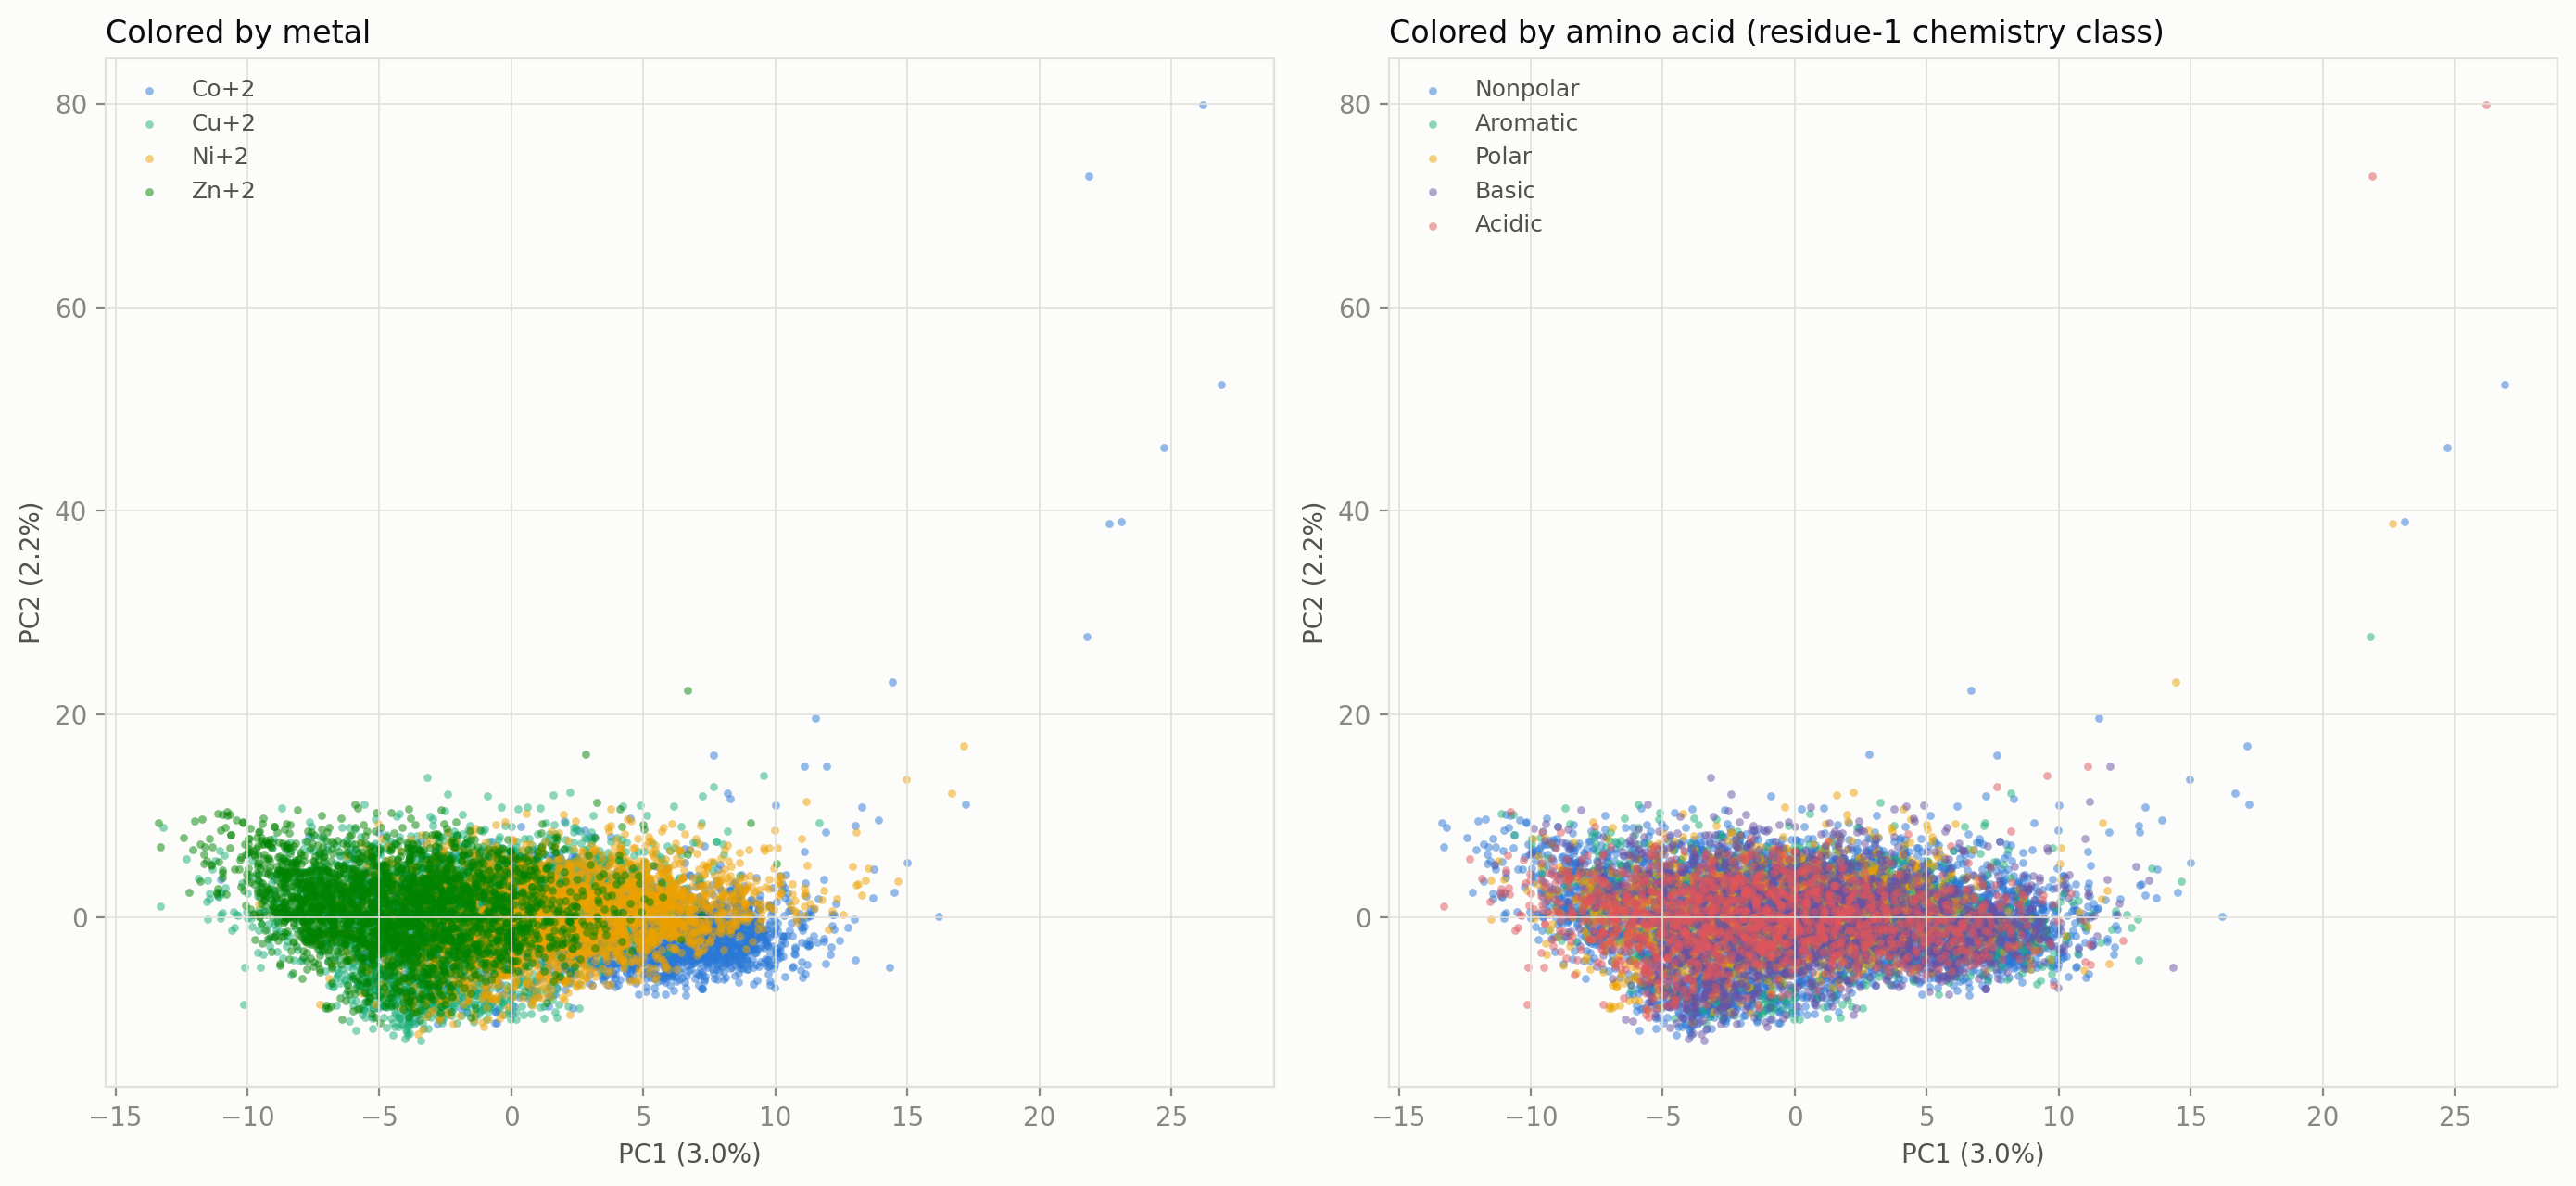

Write Python code to recreate this figure.
"""
Normalize the parsed IR spectra, run PCA, and see whether the projection
separates the 4 metal centers (Co+2, Cu+2, Ni+2, Zn+2).

Key fix vs. the earlier version: spectra are L2-normalized PER SPECTRUM first
(so overall intensity differences between molecules don't dominate), and THEN
standardized per feature for PCA. This stops a handful of very-high-intensity
spectra from hijacking the principal components.
"""
import os

import numpy as np
import pandas as pd
import matplotlib.pyplot as plt
from sklearn.preprocessing import StandardScaler, normalize
from sklearn.decomposition import PCA
from sklearn.metrics import silhouette_score

INPUT = "data/vibspectrum_broadened.csv"
FIGURES_DIR = "figures"

# Fixed categorical order (not cycled), consistent with the other plots in this repo.
METAL_COLORS = {
    "Co+2": "#2a78d6",
    "Cu+2": "#1baf7a",
    "Ni+2": "#eda100",
    "Zn+2": "#008300",
}

INK_PRIMARY = "#0b0b0b"
INK_SECONDARY = "#52514e"
INK_MUTED = "#898781"
GRID = "#e1e0d9"
SURFACE = "#fcfcfb"


def load_data(path):
    df = pd.read_csv(path)
    before = len(df)
    df = df[(df["converged"] == True) & (df["freq_inten_mismatch"] == False)].reset_index(drop=True)
    print(f"Loaded {before:,} rows -> {len(df):,} remain after filtering to converged & non-mismatched.")

    # Drop rows whose spectrum contains non-finite values (inf/nan from parsing).
    # These are the true source of the 'divide by zero in matmul' PCA failure:
    # a single inf in a row becomes nan under normalization and poisons PCA.
    spec_cols = [c for c in df.columns if c.startswith("spec_")]
    finite_mask = np.isfinite(df[spec_cols].to_numpy(dtype=float)).all(axis=1)
    n_bad = int((~finite_mask).sum())
    if n_bad:
        bad_names = df.loc[~finite_mask, "dirname"].tolist() if "dirname" in df.columns else []
        print(f"Dropping {n_bad} row(s) with non-finite spectral values (inf/nan): "
              f"{bad_names[:10]}{' ...' if len(bad_names) > 10 else ''}")
        df = df[finite_mask].reset_index(drop=True)
    return df


def get_spec_matrix(df):
    """Return the ordered spec_ columns as a float matrix, plus the column names."""
    spec_cols = sorted(
        (c for c in df.columns if c.startswith("spec_")),
        key=lambda c: int(c.split("_")[1]),
    )
    X = df[spec_cols].to_numpy(dtype=float)
    return X, spec_cols


def report_outliers(df, X, n=8):
    """Print the spectra with the largest total intensity BEFORE normalization.
    These are the points that distort a raw PCA; worth eyeballing to confirm
    they are real molecules and not parser artifacts (e.g. one giant fake peak)."""
    total = X.sum(axis=1)
    order = np.argsort(total)[::-1][:n]
    label_col = "dirname" if "dirname" in df.columns else ("filename" if "filename" in df.columns else None)
    print(f"\nTop {n} spectra by total intensity (candidate outliers):")
    for idx in order:
        who = df[label_col].iloc[idx] if label_col else f"row {idx}"
        peak = X[idx].max()
        print(f"  {who:<32}  total={total[idx]:10.1f}  max_bin={peak:8.1f}")


def normalize_for_pca(X):
    """Per-spectrum L2 normalization (shape, not magnitude), then per-feature
    standardization (what PCA assumes).

    Critical for sparse spectra: bins that are zero (or near-zero) for almost
    every spectrum have a tiny standard deviation. Dividing by that tiny std
    blows the value up to inf/nan, which then poisons the PCA (the divide-by-zero
    / overflow warnings in matmul). So we drop LOW-variance bins, not just exactly
    -zero ones, and use a scaler that won't divide by a near-zero scale.
    """
    # 1) per-spectrum: each row -> unit L2 norm.
    X_rows = normalize(X, norm="l2", axis=1)

    sample_norms = np.linalg.norm(X_rows[:3], axis=1)
    print(f"Row-norm check (should be ~1.0): {np.round(sample_norms, 4)}")

    # 2) drop bins whose variance is negligible across the dataset. A relative
    #    threshold catches the many sparse bins that are ~always zero.
    col_std = X_rows.std(axis=0)
    thresh = max(1e-8, 1e-4 * col_std.max())
    keep = col_std > thresh
    n_dropped = int((~keep).sum())
    if n_dropped:
        print(f"Dropping {n_dropped} low-variance spectral bin(s) "
              f"(<{thresh:.2e}); {int(keep.sum())} bins kept.")
    X_rows = X_rows[:, keep]

    # 3) per-feature standardization. with_std divides by the column std; after
    #    the low-variance drop above no column std is near zero, so this is safe.
    X_std = StandardScaler().fit_transform(X_rows)

    # final guard: replace any residual non-finite values so PCA never sees inf/nan
    n_bad = int((~np.isfinite(X_std)).sum())
    if n_bad:
        print(f"Guard: replacing {n_bad} non-finite value(s) with 0 before PCA.")
        X_std = np.nan_to_num(X_std, nan=0.0, posinf=0.0, neginf=0.0)

    return X_std


def run_pca(X_std, n_components=5):
    pca = PCA(n_components=n_components, random_state=0)
    proj = pca.fit_transform(X_std)
    return pca, proj


def _style_ax(ax):
    ax.set_facecolor(SURFACE)
    ax.grid(True, color=GRID, linewidth=0.6)
    ax.tick_params(colors=INK_MUTED)
    for spine in ax.spines.values():
        spine.set_color(GRID)


def plot_projection(pca, proj, df):
    """Two-panel PCA scatter from the SAME projection: colored by metal, and by
    residue-1 chemistry class. The contrast is the actual result."""
    metal = df["metal"].to_numpy()

    fig, (ax1, ax2) = plt.subplots(1, 2, figsize=(14, 6.5))
    fig.patch.set_facecolor(SURFACE)

    # ---- left: by metal ----
    _style_ax(ax1)
    for label, color in METAL_COLORS.items():
        mask = metal == label
        ax1.scatter(proj[mask, 0], proj[mask, 1], s=10, alpha=0.5, color=color,
                    label=label, linewidths=0)
    ax1.set_title("Colored by metal", color=INK_PRIMARY, loc="left")
    ax1.legend(frameon=False, fontsize=9, labelcolor=INK_SECONDARY)

    # ---- right: by amino-acid chemistry class (if available) ----
    _style_ax(ax2)
    aa_class = classify_residue(df)
    if aa_class is not None:
        class_colors = {
            "Nonpolar": "#2a78d6", "Aromatic": "#1baf7a", "Polar": "#eda100",
            "Basic": "#6a51a3", "Acidic": "#e0555b", "Other": "#b8b6ae",
        }
        for label, color in class_colors.items():
            mask = aa_class == label
            if mask.any():
                ax2.scatter(proj[mask, 0], proj[mask, 1], s=10, alpha=0.5,
                            color=color, label=label, linewidths=0)
        ax2.set_title("Colored by amino acid (residue-1 chemistry class)",
                      color=INK_PRIMARY, loc="left")
        ax2.legend(frameon=False, fontsize=9, labelcolor=INK_SECONDARY)
    else:
        ax2.set_title("amino_acid column unavailable", color=INK_PRIMARY, loc="left")

    for ax in (ax1, ax2):
        ax.set_xlabel(f"PC1 ({pca.explained_variance_ratio_[0] * 100:.1f}%)", color=INK_SECONDARY)
        ax.set_ylabel(f"PC2 ({pca.explained_variance_ratio_[1] * 100:.1f}%)", color=INK_SECONDARY)

    fig.tight_layout()
    outfile = os.path.join(FIGURES_DIR, "pca_metal_separation.png")
    fig.savefig(outfile, dpi=200, bbox_inches="tight", facecolor=SURFACE)
    plt.close(fig)
    print(f"Saved {outfile}")


def classify_residue(df):
    """Map the first residue's amino acid to a broad chemistry class.
    Returns None if amino_acid isn't usable (e.g. still a placeholder)."""
    if "amino_acid" not in df.columns:
        return None
    aa = df["amino_acid"].astype(str).str.upper().str.strip()
    # if it's all a placeholder like 'AA', there's no real residue identity yet
    if aa.nunique() <= 1:
        print("NOTE: amino_acid has <=1 unique value (placeholder?) - skipping class coloring.")
        return None

    groups = {
        "Nonpolar": {"GLY", "ALA", "VAL", "LEU", "ILE", "PRO", "MET", "G", "A", "V", "L", "I", "P", "M"},
        "Aromatic": {"PHE", "TRP", "TYR", "F", "W", "Y"},
        "Polar": {"SER", "THR", "CYS", "ASN", "GLN", "S", "T", "C", "N", "Q"},
        "Basic": {"LYS", "ARG", "HIS", "K", "R", "H"},
        "Acidic": {"ASP", "GLU", "D", "E"},
    }
    lookup = {}
    for cls, members in groups.items():
        for m in members:
            lookup[m] = cls

    # Residue-1 identity. Names may be:
    #   - three-letter or full ('GLY', 'GLY-ALA')  -> take token before a delimiter
    #   - concatenated single-letter dipeptides ('LR', 'RY') -> take first CHARACTER
    def first_residue(name):
        for delim in ("-", "_", " "):
            if delim in name:
                return name.split(delim)[0]
        # no delimiter: 3-letter code maps whole; otherwise first char is residue 1
        if name in lookup:
            return name
        return name[0] if name else name

    first = aa.map(first_residue)
    mapped = first.map(lookup).fillna("Other")
    n_other = int((mapped == "Other").sum())
    if n_other:
        print(f"NOTE: {n_other} rows didn't map to a chemistry class (labeled 'Other').")
    return mapped.to_numpy()


def main():
    os.makedirs(FIGURES_DIR, exist_ok=True)

    df = load_data(INPUT)
    X, _ = get_spec_matrix(df)

    report_outliers(df, X)

    X_std = normalize_for_pca(X)

    pca, proj = run_pca(X_std, n_components=5)
    print("\nExplained variance ratio (first 5 components):")
    for i, ratio in enumerate(pca.explained_variance_ratio_, start=1):
        print(f"  PC{i}: {ratio * 100:.2f}%")
    print(f"  First 2 components capture {pca.explained_variance_ratio_[:2].sum() * 100:.1f}% total.")

    plot_projection(pca, proj, df)

    


if __name__ == "__main__":
    main()
